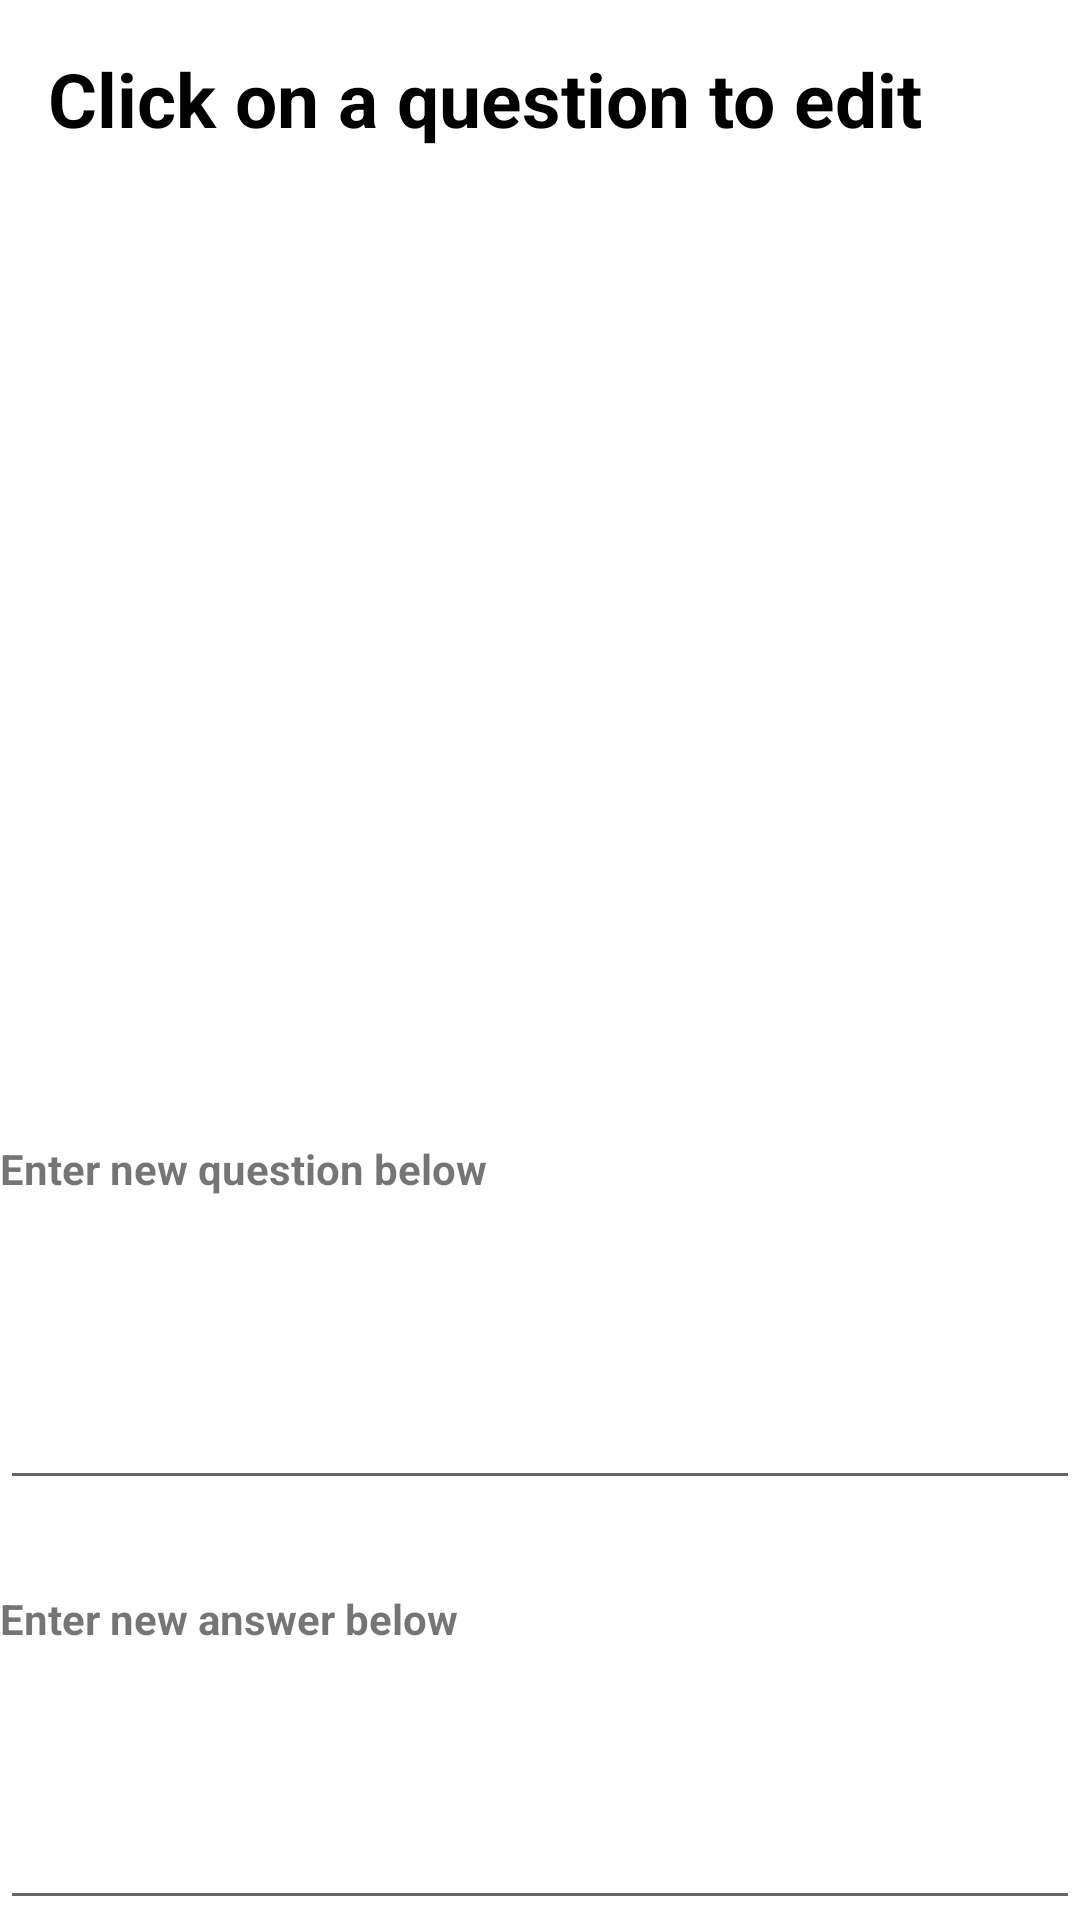

Produce the Android XML layout that renders to this screen, including the resource entries it uses.
<!-- AndroidManifest.xml: application theme Theme.Plato -->
<!-- res/layout/activity_edit_flashcard.xml -->
<?xml version="1.0" encoding="utf-8"?>

<RelativeLayout xmlns:android="http://schemas.android.com/apk/res/android"
    xmlns:app="http://schemas.android.com/apk/res-auto"
    xmlns:tools="http://schemas.android.com/tools"
    android:layout_width="match_parent"
    android:layout_height="match_parent"
    tools:context=".StudyFlashcard">

    <ListView
        android:id="@+id/listview"
        android:layout_width="400dp"
        android:layout_height="300dp"
        android:layout_marginTop="50dp"
        app:layout_constraintBottom_toBottomOf="parent"
        app:layout_constraintEnd_toEndOf="parent"></ListView>

    <TextView
        android:id="@+id/textView5"
        android:layout_width="336dp"
        android:layout_height="70dp"
        android:layout_marginStart="16dp"
        android:layout_marginTop="16dp"
        android:text="Click on a question to edit"
        android:textColor="@color/black"
        android:textSize="25dp"
        android:textStyle="bold"
        app:layout_constraintStart_toStartOf="parent"
        app:layout_constraintTop_toTopOf="parent" />



    <EditText
        android:id="@+id/newAnswer"
        android:layout_width="400dp"
        android:layout_height="100dp"

        android:layout_marginTop="550dp"
        android:ems="10"
        android:gravity="start|top"
        android:inputType="textMultiLine"
        app:layout_constraintStart_toStartOf="parent"
        app:layout_constraintTop_toTopOf="parent"
        android:autofillHints="" />

    <EditText
        android:id="@+id/newQuestion"
        android:layout_width="400dp"
        android:layout_height="100dp"

        android:layout_marginTop="400dp"
        android:ems="10"
        android:gravity="start|top"
        android:inputType="textMultiLine"
        app:layout_constraintStart_toStartOf="parent"
        app:layout_constraintTop_toTopOf="parent"
        android:autofillHints="" />

    <TextView
        android:layout_width="wrap_content"
        android:layout_height="wrap_content"
        android:text="Enter new question below"
        android:layout_marginTop="380dp"
        android:width="200dp"
        android:height="25dp"
        android:textStyle="bold"
        app:layout_constraintStart_toStartOf="parent"
        app:layout_constraintTop_toTopOf="parent" />

    <TextView
        android:layout_width="wrap_content"
        android:layout_height="wrap_content"
        android:text="Enter new answer below"
        android:layout_marginTop="530dp"
        android:textStyle="bold"
        android:width="200dp"
        android:height="25dp"
        app:layout_constraintStart_toStartOf="parent"
        app:layout_constraintTop_toTopOf="parent" />

    <Button
        android:id="@+id/save"
        android:layout_width="122dp"
        android:layout_height="68dp"
        android:layout_below="@+id/newAnswer"
        android:layout_alignParentStart="true"
        android:layout_alignParentEnd="true"
        android:layout_marginStart="144dp"
        android:layout_marginLeft="160dp"
        android:layout_marginTop="10dp"
        android:layout_marginEnd="144dp"
        android:text="Save"
        android:textSize="24sp"
        app:layout_constraintStart_toStartOf="parent"
        app:layout_constraintTop_toTopOf="parent" />

</RelativeLayout>
<!-- resources referenced by this layout -->
<resources>
  <color name="black">#FF000000</color>
  <style name="Theme.Plato" parent="Theme.MaterialComponents.DayNight.DarkActionBar">
          
          <item name="colorPrimary">@color/purple_500</item>
          <item name="colorPrimaryVariant">@color/purple_700</item>
          <item name="colorOnPrimary">@color/white</item>
          
          <item name="colorSecondary">@color/teal_200</item>
          <item name="colorSecondaryVariant">@color/teal_700</item>
          <item name="colorOnSecondary">@color/black</item>
          
          <item name="android:statusBarColor" tools:targetApi="l">?attr/colorPrimaryVariant</item>
          
          <item name="windowNoTitle">true</item>
      </style>
  <color name="purple_500">#FF6200EE</color>
  <color name="purple_700">#FF3700B3</color>
  <color name="white">#FFFFFFFF</color>
  <color name="teal_200">#FF03DAC5</color>
  <color name="teal_700">#FF018786</color>
</resources>
